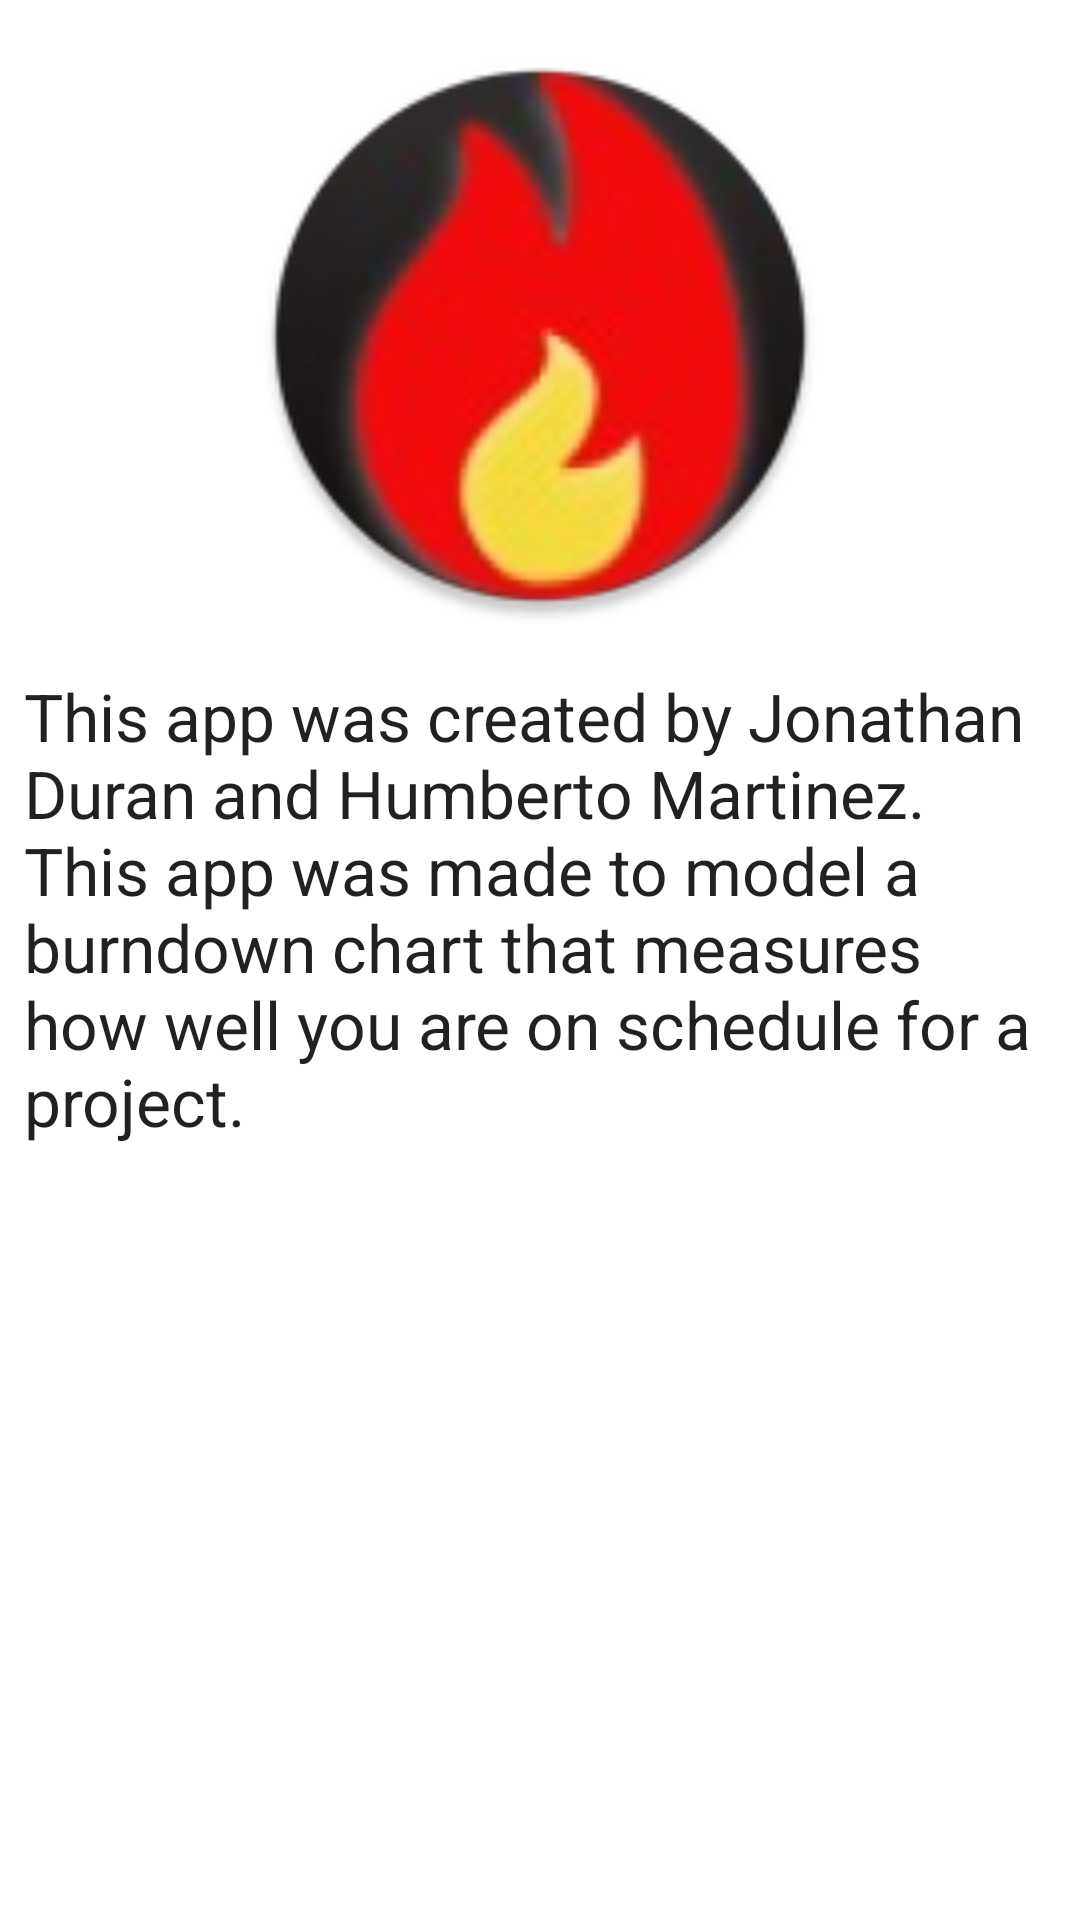

Write the Android layout XML for this screen, with the resource values it uses.
<!-- AndroidManifest.xml: application theme Theme.BurnItDownPres -->
<!-- res/layout/fragment_about.xml -->
<ScrollView xmlns:android="http://schemas.android.com/apk/res/android"
    xmlns:app="http://schemas.android.com/apk/res-auto"
    xmlns:tools="http://schemas.android.com/tools"
    android:layout_width="match_parent"
    android:layout_height="match_parent"
    android:fillViewport="true"
    tools:context=".AboutFragment">

    <androidx.constraintlayout.widget.ConstraintLayout
        android:layout_width="match_parent"
        android:layout_height="wrap_content">

        <ImageView
            android:id="@+id/aboutImage"
            android:layout_width="0dp"
            android:layout_height="@dimen/image_header_height"
            android:layout_marginStart="@dimen/horizontal_margin"
            android:layout_marginTop="@dimen/vertical_margin"
            android:layout_marginEnd="@dimen/horizontal_margin"
            app:layout_constraintEnd_toEndOf="parent"
            app:layout_constraintStart_toStartOf="parent"
            app:layout_constraintTop_toTopOf="parent"
            app:srcCompat="@mipmap/ic_launcher_round" />

        <TextView
            android:id="@+id/rulesText"
            android:layout_width="0dp"
            android:layout_height="wrap_content"
            android:layout_marginStart="@dimen/horizontal_margin"
            android:layout_marginTop="@dimen/vertical_margin"
            android:layout_marginEnd="@dimen/horizontal_margin"
            android:text="@string/about_text"
            android:textAppearance="@style/TextAppearance.AppCompat.Large"
            app:layout_constraintEnd_toEndOf="parent"
            app:layout_constraintStart_toStartOf="parent"
            app:layout_constraintTop_toBottomOf="@+id/aboutImage" />

    </androidx.constraintlayout.widget.ConstraintLayout>
</ScrollView>
<!-- resources referenced by this layout -->
<resources>
  <dimen name="horizontal_margin">8dp</dimen>
  <dimen name="image_header_height">192dp</dimen>
  <dimen name="vertical_margin">16dp</dimen>
  <!-- mipmap ic_launcher_round: png bitmap (mipmap-hdpi, 10233 bytes) -->
  <string name="about_text">This app was created by Jonathan Duran and Humberto Martinez.
          This app was made to model a burndown chart that measures how well you are on schedule
      for a project.</string>
  <style name="Theme.BurnItDownPres" parent="Theme.MaterialComponents.DayNight.DarkActionBar">
          
          <item name="colorPrimary">@color/purple_500</item>
          <item name="colorPrimaryVariant">@color/purple_700</item>
          <item name="colorOnPrimary">@color/white</item>
          
          <item name="colorSecondary">@color/teal_200</item>
          <item name="colorSecondaryVariant">@color/teal_700</item>
          <item name="colorOnSecondary">@color/black</item>
          
          <item name="android:statusBarColor" tools:targetApi="l">?attr/colorPrimaryVariant</item>
          
      </style>
  <color name="purple_500">#EE0000</color>
  <color name="purple_700">#B30000</color>
  <color name="white">#FFFFFFFF</color>
  <color name="teal_200">#FF03DAC5</color>
  <color name="teal_700">#FF018786</color>
  <color name="black">#FF000000</color>
</resources>
